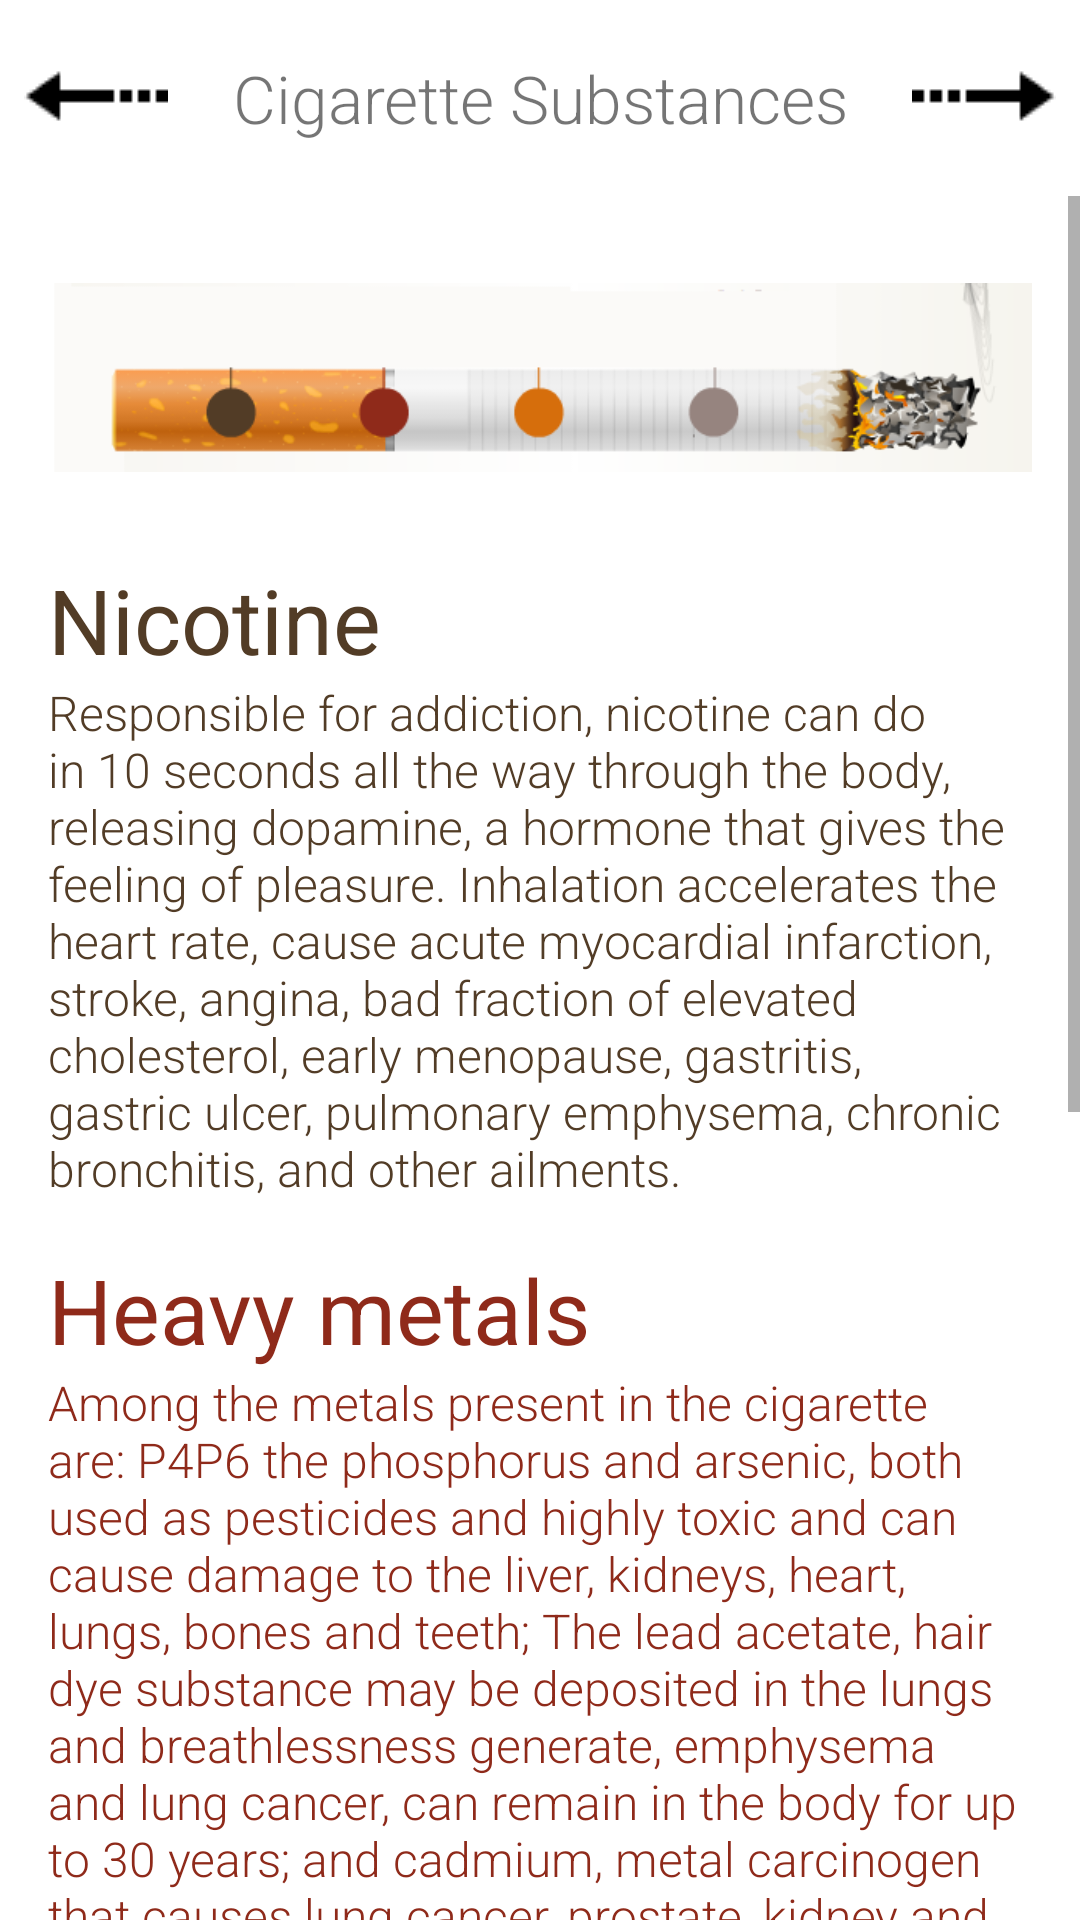

Layout XML and referenced resources for this Android screen:
<!-- AndroidManifest.xml: application theme AppTheme -->
<!-- res/layout/segunda_razao.xml -->
<?xml version="1.0" encoding="utf-8"?>
<RelativeLayout xmlns:android="http://schemas.android.com/apk/res/android"
    android:layout_width="match_parent"
    android:layout_height="match_parent"
    android:background="#FFFF"
    android:orientation="vertical">

    <ImageView
        android:onClick="irParaPrimeiraRazao"
        style="@style/SetaParaEsquerda"
        android:contentDescription="@string/seta_esquerda"/>

    <TextView
        android:id="@+id/titulo_segunda_razao"
        android:layout_width="wrap_content"
        android:layout_height="wrap_content"
        android:layout_centerHorizontal="true"
        android:layout_margin="18dp"
        android:layout_weight="3"
        android:fontFamily="sans-serif-light"
        android:gravity="center"
        android:text="@string/titulo_segunda_razao"
        android:textSize="22dp" />

    <ImageView
        android:onClick="irParaTerceiraRazao"
        style="@style/SetaParaDireita"
        android:contentDescription="@string/seta_direita" />

    <ScrollView
        android:layout_width="match_parent"
        android:layout_height="match_parent"
        android:layout_below="@id/titulo_segunda_razao">

        <LinearLayout
            android:layout_width="match_parent"
            android:layout_height="wrap_content"
            android:layout_marginBottom="16dp"
            android:layout_marginLeft="16dp"
            android:layout_marginRight="16dp"
            android:orientation="vertical">

            <ImageView
                android:layout_width="match_parent"
                android:layout_height="match_parent"
                android:scaleType="fitCenter"
                android:src="@drawable/cigarro_substancias" />

            <TextView
                android:layout_width="wrap_content"
                android:layout_height="wrap_content"
                android:text="@string/nicotina"
                android:textColor="#523C26"
                android:textSize="30sp" />

            <TextView
                android:layout_marginBottom="16dp"
                android:text="@string/nicotina_texto"
                android:textColor="#523C26"
                style="@style/ConteudoStyle" />

            <TextView
                android:layout_width="wrap_content"
                android:layout_height="wrap_content"
                android:text="@string/metais_pesados"
                android:textColor="#8F2A1A"
                android:textSize="30sp" />

            <TextView
                android:layout_marginBottom="16dp"
                android:text="@string/metais_pesados_texto"
                android:textColor="#8F2A1A"
                style="@style/ConteudoStyle" />

            <TextView
                android:layout_width="wrap_content"
                android:layout_height="wrap_content"
                android:text="@string/alcatrao"
                android:textColor="#D66E0C"
                android:textSize="30sp" />

            <TextView
                android:layout_marginBottom="16dp"
                android:text="@string/alcatrao_texto"
                android:textColor="#D66E0C"
                style="@style/ConteudoStyle"/>

            <TextView
                android:layout_width="wrap_content"
                android:layout_height="wrap_content"
                android:text="@string/monoxido_de_carbono"
                android:textColor="#96847F"
                android:textSize="30sp" />

            <TextView
                android:text="@string/monoxido_de_carbono_texto"
                android:textColor="#96847F"
                style="@style/ConteudoStyle" />
        </LinearLayout>
    </ScrollView>
</RelativeLayout>
<!-- resources referenced by this layout -->
<resources>
  <!-- drawable cigarro_substancias: png bitmap (drawable, 28360 bytes) -->
  <string name="alcatrao">Tar</string>
  <string name="alcatrao_texto">The set of solid particles that are absorbed by the smoker. Among its compounds are carcinogenic nickel, lead, cadmium, benzene and polonium 210, the latter radioactive. It is also responsible for tar spots on the skin, teeth and fingers of the smoker, and deposited in the lungs, causing a dark brown color.</string>
  <string name="metais_pesados">Heavy metals</string>
  <string name="metais_pesados_texto">Among the metals present in the cigarette are: P4P6 the phosphorus and arsenic, both used as pesticides and highly toxic and can cause damage to the liver, kidneys, heart, lungs, bones and teeth; The lead acetate, hair dye substance may be deposited in the lungs and breathlessness generate, emphysema and lung cancer, can remain in the body for up to 30 years; and cadmium, metal carcinogen that causes lung cancer, prostate, kidney and stomach.</string>
  <string name="monoxido_de_carbono">Carbon monoxide</string>
  <string name="monoxido_de_carbono_texto">One of the major pollutants of the atmosphere, it binds to blood cells, obstructing the passage of hemoglobin. This causes difficulty in breathing and leaves the thicker blood, facilitating the formation of platelets and thrombus, which can cause damage to the heart and stroke. Cigarette smoke also has ketones and turpentine, and the first cause throat irritation, dizziness, and in large quantities, death. Turpentine causes eye irritation, dizziness, fainting and nervous system damage.</string>
  <string name="nicotina">Nicotine</string>
  <string name="nicotina_texto">Responsible for addiction, nicotine can do in 10 seconds all the way through the body, releasing dopamine, a hormone that gives the feeling of pleasure. Inhalation accelerates the heart rate, cause acute myocardial infarction, stroke, angina, bad fraction of elevated cholesterol, early menopause, gastritis, gastric ulcer, pulmonary emphysema, chronic bronchitis, and other ailments.</string>
  <string name="seta_direita">Right arrow</string>
  <string name="seta_esquerda">Left arrow</string>
  <string name="titulo_segunda_razao">Cigarette Substances</string>
  <style name="ConteudoStyle">
          <item name="android:layout_width">wrap_content</item>
          <item name="android:layout_height">wrap_content</item>
          <item name="android:textSize">16sp</item>
          <item name="android:gravity">left|top</item>
          <item name="android:fontFamily">sans-serif-light</item>
      </style>
  <style name="SetaParaDireita">
          <item name="android:layout_width">wrap_content</item>
          <item name="android:layout_height">wrap_content</item>
          <item name="android:layout_alignParentRight">true</item>
          <item name="android:layout_alignParentEnd">true</item>
          <item name="android:layout_margin">8dp</item>
          <item name="android:src">@drawable/arrow</item>
      </style>
  <style name="SetaParaEsquerda">
          <item name="android:layout_width">wrap_content</item>
          <item name="android:layout_height">wrap_content</item>
          <item name="android:layout_alignParentLeft">true</item>
          <item name="android:layout_alignParentStart">true</item>
          <item name="android:layout_margin">8dp</item>
          <item name="android:src">@drawable/arrow_left</item>
      </style>
  <style name="AppTheme" parent="Theme.AppCompat.Light.DarkActionBar">
          
          <item name="colorPrimary">#303F9F</item>
          <item name="colorPrimaryDark">#1a237e</item>
          <item name="colorAccent">#7c4dff</item>
          <item name="android:textSize">16dp</item>
      </style>
  <!-- drawable arrow: png bitmap (drawable, 213 bytes) -->
  <!-- drawable arrow_left: png bitmap (drawable, 356 bytes) -->
</resources>
